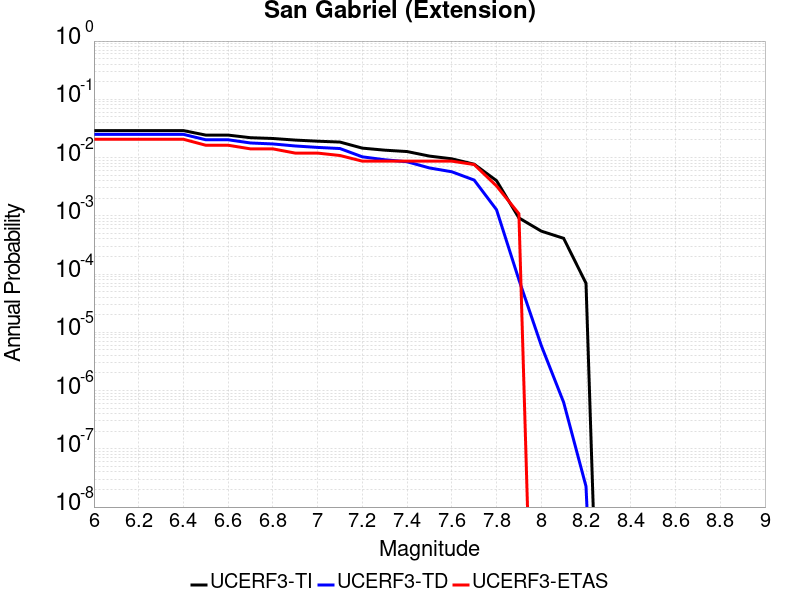

The table this chart was drawn from, first rows:
Magnitude, UCERF3-TI Prob, UCERF3-TD Prob, UCERF3-ETAS Prob
6.0, 0.02904, 0.02502, 0.02061
6.1, 0.02904, 0.02502, 0.02061
6.2, 0.02904, 0.02502, 0.02061
6.3, 0.02904, 0.02502, 0.02061
6.4, 0.02904, 0.02502, 0.02061
6.5, 0.02429, 0.02021, 0.01627
6.6, 0.02429, 0.02021, 0.01627
6.7, 0.02192, 0.01779, 0.0141
6.8, 0.02126, 0.01713, 0.0141
6.9, 0.01996, 0.01581, 0.01193
7.0, 0.01909, 0.01494, 0.01193
7.1, 0.01845, 0.01428, 0.01085
7.2, 0.01452, 0.01029, 0.008677
7.3, 0.01339, 0.009166, 0.008677
7.4, 0.01268, 0.008471, 0.008677
7.5, 0.0106, 0.006633, 0.008677
7.6, 0.009517, 0.005702, 0.008677
7.7, 0.007686, 0.004107, 0.007592
7.8, 0.004008, 0.001271, 0.003254
7.9, 9.2031504E-4, 7.985704E-5, 0.001085
8.0, 5.4581946E-4, 5.933974E-6, 0.0
8.1, 4.1085924E-4, 6.2834545E-7, 0.0
8.2, 6.9480135E-5, 2.2616263E-8, 0.0
